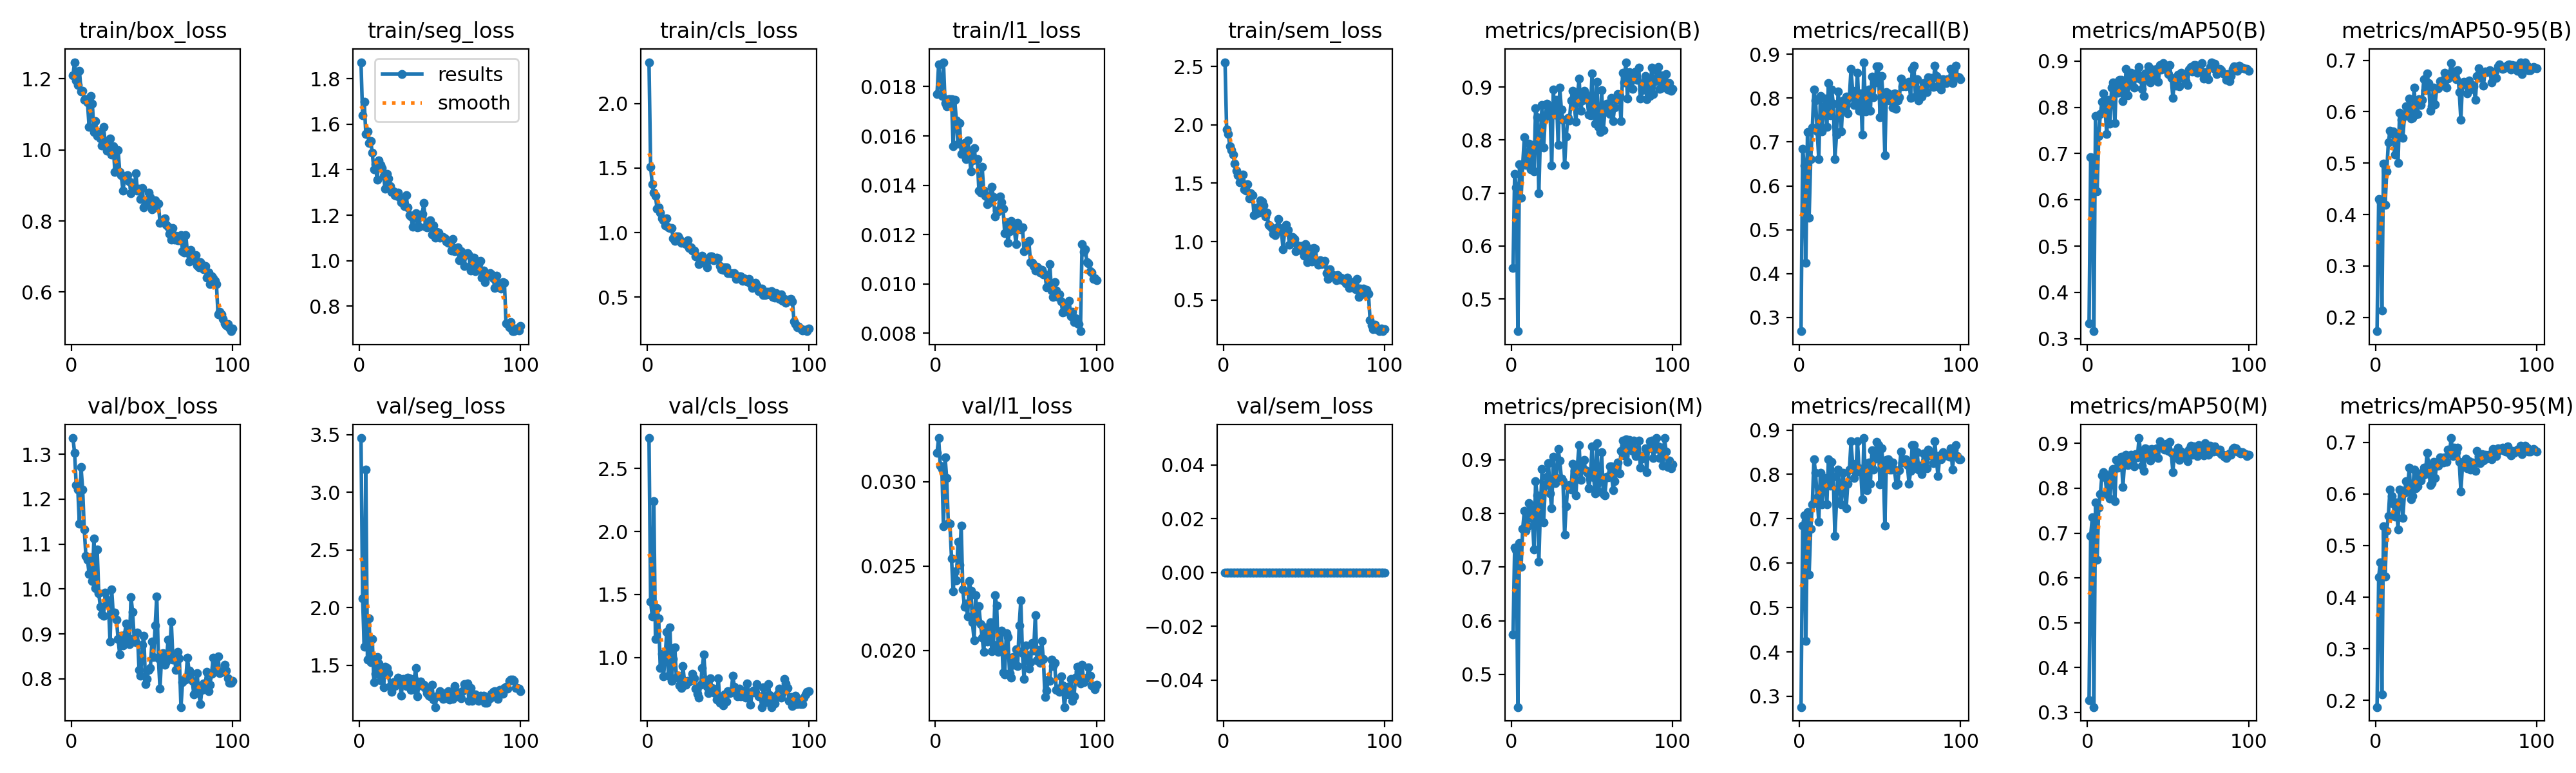

The file beside this chart, header and first rows:
epoch, time, train/box_loss, train/seg_loss, train/cls_loss, train/l1_loss, train/sem_loss, metrics/precision(B), metrics/recall(B), metrics/mAP50(B), metrics/mAP50-95(B), metrics/precision(M), metrics/recall(M), metrics/mAP50(M), metrics/mAP50-95(M), val/box_loss, val/seg_loss, val/cls_loss, val/l1_loss, val/sem_loss, lr/pg0, lr/pg1, lr/pg2
1, 178, 1.211, 1.873, 2.32, 0.01771, 2.536, 0.5584, 0.2688, 0.3327, 0.1732, 0.5738, 0.2756, 0.3271, 0.1872, 1.336, 3.471, 2.741, 0.03171, 0, 0.0001985, 0.0001985, 0.08035
2, 354.2, 1.247, 1.638, 1.51, 0.0189, 1.96, 0.7363, 0.685, 0.6929, 0.4305, 0.7363, 0.685, 0.694, 0.4393, 1.302, 2.082, 1.442, 0.03258, 0, 0.0003945, 0.0003945, 0.06055
3, 530.8, 1.196, 1.699, 1.375, 0.0181, 1.92, 0.7108, 0.6457, 0.6915, 0.4259, 0.7313, 0.7071, 0.7346, 0.4671, 1.231, 1.662, 1.328, 0.03095, 0, 0.0005866, 0.0005866, 0.04074
4, 706.8, 1.183, 1.558, 1.31, 0.01761, 1.818, 0.439, 0.4252, 0.316, 0.2134, 0.439, 0.4252, 0.3115, 0.2119, 1.221, 3.198, 2.238, 0.03076, 0, 0.0007747, 0.0007747, 0.02093
5, 882.7, 1.222, 1.568, 1.284, 0.01899, 1.785, 0.7537, 0.7228, 0.7815, 0.4987, 0.7455, 0.7149, 0.769, 0.5367, 1.145, 1.553, 1.147, 0.02734, 0, 0.0009589, 0.0009589, 0.001113
6, 1059, 1.165, 1.517, 1.187, 0.01733, 1.745, 0.6909, 0.5276, 0.6182, 0.4189, 0.7005, 0.5748, 0.6399, 0.4399, 1.271, 1.906, 1.391, 0.03145, 0, 0.0009505, 0.0009505, 0.0009505
7, 1235, 1.167, 1.527, 1.193, 0.0172, 1.668, 0.7531, 0.6614, 0.7384, 0.4844, 0.7712, 0.6772, 0.7571, 0.5291, 1.222, 1.528, 1.313, 0.0302, 0, 0.0009406, 0.0009406, 0.0009406
8, 1411, 1.14, 1.474, 1.155, 0.01749, 1.606, 0.8048, 0.7323, 0.7853, 0.54, 0.8048, 0.7323, 0.7867, 0.557, 1.133, 1.728, 0.9172, 0.02756, 0, 0.0009307, 0.0009307, 0.0009307
9, 1587, 1.143, 1.401, 1.112, 0.0175, 1.572, 0.7528, 0.8189, 0.8117, 0.5628, 0.7672, 0.8347, 0.8293, 0.6085, 1.074, 1.354, 1.029, 0.0275, 0, 0.0009208, 0.0009208, 0.0009208
10, 1764, 1.134, 1.424, 1.094, 0.0175, 1.509, 0.7686, 0.7953, 0.8296, 0.5566, 0.7762, 0.8032, 0.8363, 0.5958, 1.065, 1.426, 0.852, 0.02546, 0, 0.0009109, 0.0009109, 0.0009109
11, 1940, 1.065, 1.355, 1.055, 0.01559, 1.525, 0.7925, 0.7244, 0.7912, 0.5611, 0.8189, 0.748, 0.8247, 0.5815, 1.033, 1.573, 0.998, 0.02351, 0, 0.000901, 0.000901, 0.000901
12, 2116, 1.151, 1.441, 1.113, 0.01746, 1.574, 0.7443, 0.6614, 0.7419, 0.5161, 0.8084, 0.6929, 0.7876, 0.5556, 1.07, 1.517, 1.204, 0.02469, 0, 0.0008911, 0.0008911, 0.0008911
13, 2292, 1.131, 1.422, 1.043, 0.01662, 1.45, 0.7909, 0.8042, 0.8159, 0.5538, 0.7909, 0.8042, 0.8212, 0.5837, 1.018, 1.37, 0.8584, 0.02417, 0, 0.0008812, 0.0008812, 0.0008812
14, 2468, 1.051, 1.408, 1.037, 0.01569, 1.434, 0.7413, 0.7244, 0.7641, 0.5001, 0.7324, 0.7323, 0.7773, 0.5312, 1.112, 1.465, 1.24, 0.02643, 0, 0.0008713, 0.0008713, 0.0008713
15, 2644, 1.08, 1.372, 1.036, 0.01652, 1.491, 0.8601, 0.7795, 0.8428, 0.5985, 0.8601, 0.7795, 0.8339, 0.6085, 1.003, 1.312, 0.8148, 0.02507, 0, 0.0008614, 0.0008614, 0.0008614
16, 2820, 1.039, 1.315, 0.9576, 0.01526, 1.368, 0.8423, 0.7991, 0.8545, 0.5849, 0.834, 0.7915, 0.843, 0.604, 1.088, 1.488, 0.9865, 0.0274, 0, 0.0008515, 0.0008515, 0.0008515
17, 2996, 1.049, 1.38, 0.9365, 0.01563, 1.417, 0.6997, 0.734, 0.766, 0.5488, 0.7099, 0.7323, 0.7707, 0.5536, 0.9904, 1.477, 1.08, 0.02361, 0, 0.0008416, 0.0008416, 0.0008416
18, 3172, 1.033, 1.361, 0.9706, 0.01571, 1.4, 0.8103, 0.8347, 0.8538, 0.5923, 0.8103, 0.8347, 0.863, 0.602, 0.96, 1.432, 0.8412, 0.0226, 0, 0.0008317, 0.0008317, 0.0008317
19, 3348, 1.012, 1.328, 0.9701, 0.01506, 1.227, 0.8655, 0.7602, 0.832, 0.6106, 0.8833, 0.7752, 0.8458, 0.6243, 0.9435, 1.32, 0.8536, 0.02276, 0, 0.0008218, 0.0008218, 0.0008218
20, 3524, 1.065, 1.303, 0.949, 0.01583, 1.235, 0.7853, 0.8189, 0.8595, 0.6055, 0.7839, 0.8283, 0.8648, 0.6148, 0.9408, 1.269, 0.7782, 0.02203, 0, 0.0008119, 0.0008119, 0.0008119
21, 3700, 1.018, 1.304, 0.9213, 0.01537, 1.296, 0.8434, 0.7874, 0.8588, 0.6258, 0.8518, 0.7953, 0.8704, 0.6507, 0.9918, 1.353, 0.7596, 0.02412, 0, 0.000802, 0.000802, 0.000802
22, 3876, 0.9973, 1.287, 0.9248, 0.01456, 1.247, 0.8683, 0.6614, 0.8139, 0.587, 0.8683, 0.6614, 0.8032, 0.5896, 0.9762, 1.32, 0.9331, 0.02354, 0, 0.0007921, 0.0007921, 0.0007921
23, 4051, 0.9979, 1.285, 0.9282, 0.01501, 1.355, 0.8643, 0.7165, 0.8268, 0.5882, 0.8934, 0.7402, 0.8571, 0.5954, 0.966, 1.344, 0.8142, 0.02166, 0, 0.0007822, 0.0007822, 0.0007822
24, 4227, 1.032, 1.3, 0.9119, 0.0155, 1.34, 0.8519, 0.8153, 0.8837, 0.6466, 0.8376, 0.811, 0.8752, 0.6473, 0.8834, 1.394, 0.7823, 0.02061, 0, 0.0007723, 0.0007723, 0.0007723
25, 4403, 0.9876, 1.275, 0.9388, 0.01503, 1.309, 0.7511, 0.7716, 0.8254, 0.5939, 0.8095, 0.7696, 0.8511, 0.6111, 0.9991, 1.362, 0.816, 0.02328, 0, 0.0007624, 0.0007624, 0.0007624
26, 4580, 1.01, 1.257, 0.8826, 0.01507, 1.218, 0.8958, 0.7244, 0.852, 0.5961, 0.9055, 0.7323, 0.8684, 0.615, 0.9429, 1.238, 0.8099, 0.02175, 0, 0.0007525, 0.0007525, 0.0007525
27, 4756, 0.9387, 1.263, 0.8875, 0.01378, 1.248, 0.8478, 0.7953, 0.875, 0.6249, 0.8565, 0.8032, 0.8752, 0.6397, 0.9477, 1.381, 0.8176, 0.02263, 0, 0.0007426, 0.0007426, 0.0007426
28, 4932, 0.9455, 1.24, 0.8597, 0.0137, 1.142, 0.8757, 0.7795, 0.8662, 0.6136, 0.8669, 0.7716, 0.8572, 0.6261, 0.9322, 1.375, 0.8735, 0.02155, 0, 0.0007327, 0.0007327, 0.0007327
29, 5109, 1, 1.289, 0.8609, 0.01474, 1.131, 0.791, 0.8032, 0.8428, 0.6227, 0.9199, 0.7232, 0.849, 0.6341, 0.8888, 1.32, 0.8357, 0.02077, 0, 0.0007228, 0.0007228, 0.0007228
30, 5285, 0.9377, 1.235, 0.8152, 0.01378, 1.114, 0.8982, 0.7646, 0.8731, 0.6632, 0.8988, 0.7795, 0.8767, 0.6513, 0.854, 1.392, 0.7517, 0.01992, 0, 0.0007129, 0.0007129, 0.0007129
31, 5461, 0.928, 1.199, 0.8156, 0.01356, 1.065, 0.857, 0.8024, 0.8634, 0.6417, 0.8654, 0.8103, 0.8688, 0.6384, 0.8953, 1.389, 0.7144, 0.02138, 0, 0.000703, 0.000703, 0.000703
32, 5637, 0.8855, 1.194, 0.7586, 0.01322, 1.054, 0.8382, 0.8661, 0.8875, 0.6746, 0.8605, 0.874, 0.9121, 0.68, 0.8745, 1.285, 0.6814, 0.02054, 0, 0.0006931, 0.0006931, 0.0006931
33, 5813, 0.9169, 1.148, 0.8078, 0.01329, 1.115, 0.7532, 0.8169, 0.861, 0.6551, 0.7602, 0.8239, 0.8771, 0.6575, 0.8981, 1.294, 0.7838, 0.02117, 0, 0.0006832, 0.0006832, 0.0006832
34, 5989, 0.9263, 1.199, 0.8231, 0.01357, 1.192, 0.806, 0.7849, 0.8401, 0.6018, 0.8139, 0.7922, 0.8505, 0.6174, 0.9237, 1.38, 0.9196, 0.02166, 0, 0.0006733, 0.0006733, 0.0006733
35, 6165, 0.9285, 1.21, 0.7937, 0.01393, 1.116, 0.8419, 0.7965, 0.8239, 0.6107, 0.8502, 0.8044, 0.8393, 0.6208, 0.8823, 1.478, 1.025, 0.01995, 0, 0.0006634, 0.0006634, 0.0006634
36, 6342, 0.9104, 1.147, 0.7626, 0.01351, 1.09, 0.8374, 0.8583, 0.8729, 0.6465, 0.8529, 0.874, 0.8896, 0.662, 0.8771, 1.231, 0.8235, 0.02032, 0, 0.0006535, 0.0006535, 0.0006535
37, 6519, 0.8788, 1.149, 0.7326, 0.01274, 0.9369, 0.875, 0.7716, 0.8611, 0.6146, 0.8448, 0.8142, 0.8701, 0.6307, 0.9825, 1.354, 0.771, 0.02327, 0, 0.0006436, 0.0006436, 0.0006436
38, 6695, 0.8919, 1.196, 0.788, 0.01298, 1.096, 0.8928, 0.811, 0.8888, 0.6451, 0.8928, 0.811, 0.8866, 0.6594, 0.9487, 1.358, 0.7183, 0.02266, 0, 0.0006337, 0.0006337, 0.0006337
39, 6871, 0.8926, 1.207, 0.8164, 0.01295, 1.147, 0.8669, 0.7165, 0.8532, 0.6461, 0.8791, 0.7446, 0.8616, 0.6551, 0.8898, 1.319, 0.8368, 0.01992, 0, 0.0006238, 0.0006238, 0.0006238
40, 7047, 0.9338, 1.253, 0.8162, 0.01354, 1.099, 0.8338, 0.8819, 0.8794, 0.6597, 0.8338, 0.8819, 0.8883, 0.6704, 0.8823, 1.331, 0.7576, 0.02027, 0, 0.0006139, 0.0006139, 0.0006139
41, 7223, 0.8847, 1.148, 0.788, 0.01332, 0.9726, 0.8827, 0.7703, 0.8812, 0.6543, 0.8917, 0.7782, 0.8767, 0.6691, 0.9026, 1.296, 0.7533, 0.02118, 0, 0.000604, 0.000604, 0.000604
42, 7399, 0.8907, 1.146, 0.7937, 0.01304, 1.032, 0.9162, 0.7716, 0.8657, 0.6621, 0.928, 0.7638, 0.8764, 0.6607, 0.8198, 1.259, 0.7195, 0.01868, 0, 0.0005941, 0.0005941, 0.0005941
43, 7575, 0.861, 1.169, 0.809, 0.01206, 1.039, 0.8546, 0.8189, 0.8832, 0.6759, 0.8628, 0.8268, 0.8891, 0.6708, 0.8076, 1.239, 0.6661, 0.01859, 0, 0.0005842, 0.0005842, 0.0005842
44, 7751, 0.8928, 1.176, 0.8031, 0.01251, 1.025, 0.8749, 0.7716, 0.8549, 0.6468, 0.8838, 0.7795, 0.868, 0.6623, 0.8758, 1.232, 0.836, 0.02101, 0, 0.0005743, 0.0005743, 0.0005743
45, 7926, 0.8381, 1.116, 0.7427, 0.01167, 0.9207, 0.8925, 0.8495, 0.8922, 0.6646, 0.9005, 0.8548, 0.9053, 0.6862, 0.8955, 1.332, 0.6411, 0.0208, 0, 0.0005644, 0.0005644, 0.0005644
46, 8102, 0.8454, 1.154, 0.7177, 0.01213, 0.9698, 0.8868, 0.8017, 0.8812, 0.6745, 0.8804, 0.8113, 0.8941, 0.6818, 0.7891, 1.204, 0.6592, 0.01867, 0, 0.0005545, 0.0005545, 0.0005545
47, 8278, 0.8575, 1.1, 0.7098, 0.01255, 0.9287, 0.8762, 0.8361, 0.8963, 0.6939, 0.8762, 0.8361, 0.8935, 0.7082, 0.8003, 1.139, 0.6192, 0.0184, 0, 0.0005446, 0.0005446, 0.0005446
48, 8454, 0.8796, 1.126, 0.7313, 0.01246, 0.9643, 0.8472, 0.873, 0.8917, 0.6714, 0.8472, 0.873, 0.8862, 0.6737, 0.8206, 1.234, 0.7102, 0.0196, 0, 0.0005347, 0.0005347, 0.0005347
49, 8630, 0.8668, 1.122, 0.7312, 0.0122, 0.9623, 0.8471, 0.8725, 0.8822, 0.6784, 0.8685, 0.8661, 0.8998, 0.6891, 0.8247, 1.241, 0.6504, 0.01914, 0, 0.0005248, 0.0005248, 0.0005248
50, 8806, 0.8326, 1.101, 0.6852, 0.01161, 0.8812, 0.9253, 0.7559, 0.8722, 0.6636, 0.925, 0.7771, 0.8836, 0.6805, 0.8825, 1.274, 0.7346, 0.02006, 0, 0.0005149, 0.0005149, 0.0005149
51, 8983, 0.8361, 1.103, 0.6866, 0.01247, 0.9778, 0.8596, 0.8504, 0.8916, 0.6804, 0.8675, 0.8583, 0.9039, 0.6898, 0.8492, 1.248, 0.7165, 0.01907, 0, 0.000505, 0.000505, 0.000505
52, 9159, 0.8577, 1.104, 0.6878, 0.01228, 0.8233, 0.8307, 0.7953, 0.8641, 0.6382, 0.8376, 0.8189, 0.8791, 0.662, 0.9184, 1.207, 0.7234, 0.02149, 0, 0.0004951, 0.0004951, 0.0004951
53, 9335, 0.8502, 1.098, 0.6842, 0.01222, 0.9149, 0.9095, 0.6693, 0.8203, 0.5837, 0.9309, 0.685, 0.8365, 0.6051, 0.9833, 1.253, 0.856, 0.02298, 0, 0.0004852, 0.0004852, 0.0004852
54, 9512, 0.8492, 1.084, 0.6887, 0.01229, 0.9386, 0.8245, 0.8139, 0.8593, 0.6574, 0.8409, 0.8326, 0.8809, 0.6552, 0.8462, 1.261, 0.7676, 0.01985, 0, 0.0004753, 0.0004753, 0.0004753
55, 9687, 0.7952, 1.078, 0.6438, 0.01132, 0.8285, 0.8154, 0.811, 0.8475, 0.658, 0.8611, 0.8347, 0.8686, 0.656, 0.7785, 1.275, 0.7516, 0.01833, 0, 0.0004654, 0.0004654, 0.0004654
56, 9863, 0.8017, 1.079, 0.6624, 0.0114, 0.9439, 0.8941, 0.7953, 0.8706, 0.6523, 0.9138, 0.811, 0.8908, 0.6686, 0.853, 1.206, 0.6947, 0.02029, 0, 0.0004555, 0.0004555, 0.0004555
57, 10039, 0.8039, 1.044, 0.6612, 0.01166, 0.9386, 0.8191, 0.7953, 0.8456, 0.6352, 0.8357, 0.811, 0.8637, 0.6491, 0.8573, 1.224, 0.7553, 0.01973, 0, 0.0004456, 0.0004456, 0.0004456
58, 10215, 0.8073, 1.096, 0.6638, 0.01173, 0.8375, 0.8532, 0.7778, 0.8745, 0.6608, 0.834, 0.8268, 0.8825, 0.6632, 0.8308, 1.212, 0.6902, 0.01891, 0, 0.0004357, 0.0004357, 0.0004357
59, 10391, 0.7888, 1.042, 0.6266, 0.01087, 0.8005, 0.8684, 0.811, 0.8705, 0.643, 0.8684, 0.811, 0.8695, 0.6472, 0.8391, 1.319, 0.7262, 0.01932, 0, 0.0004258, 0.0004258, 0.0004258
60, 10567, 0.7831, 1.053, 0.6452, 0.01086, 0.8428, 0.8679, 0.7761, 0.8629, 0.6517, 0.8679, 0.7761, 0.8706, 0.661, 0.8871, 1.263, 0.7402, 0.02046, 0, 0.0004159, 0.0004159, 0.0004159
... 40 more rows
